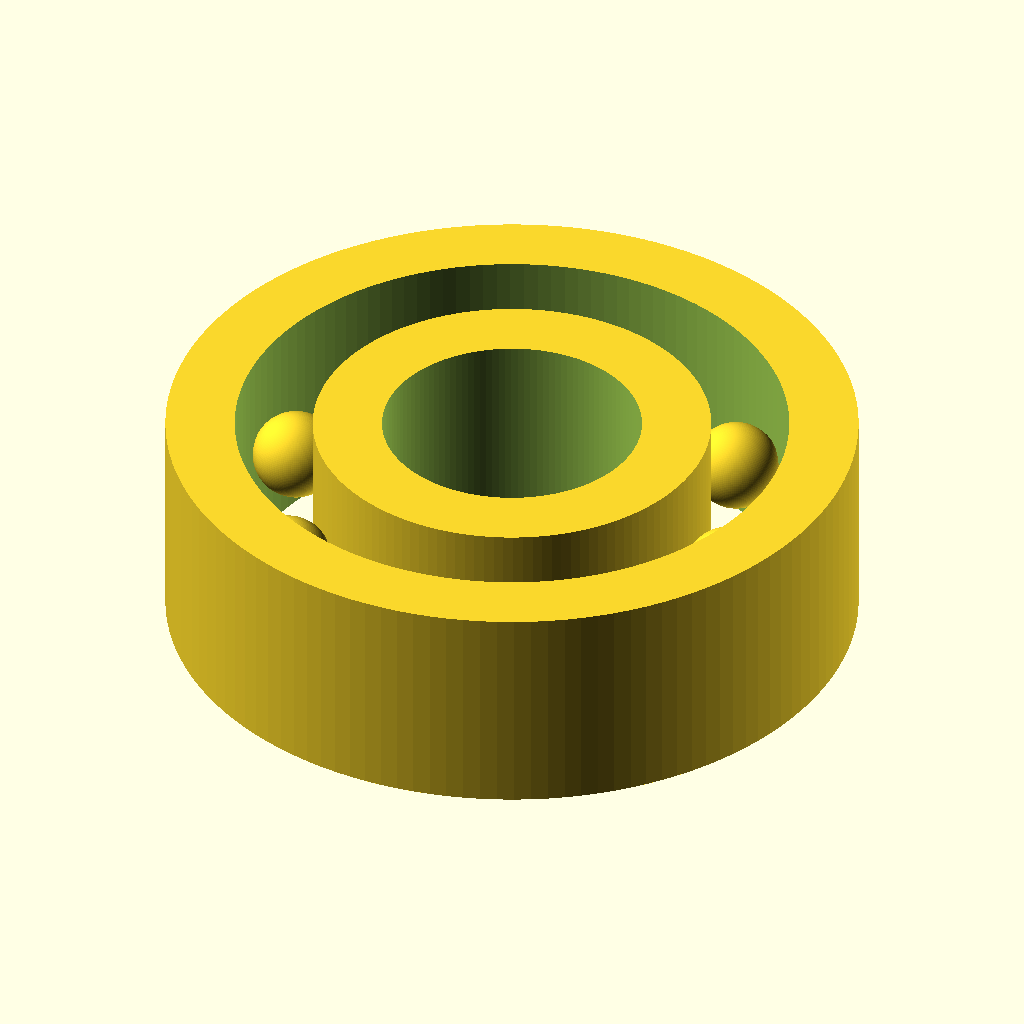
Cell 1 — every parameter at its default value.
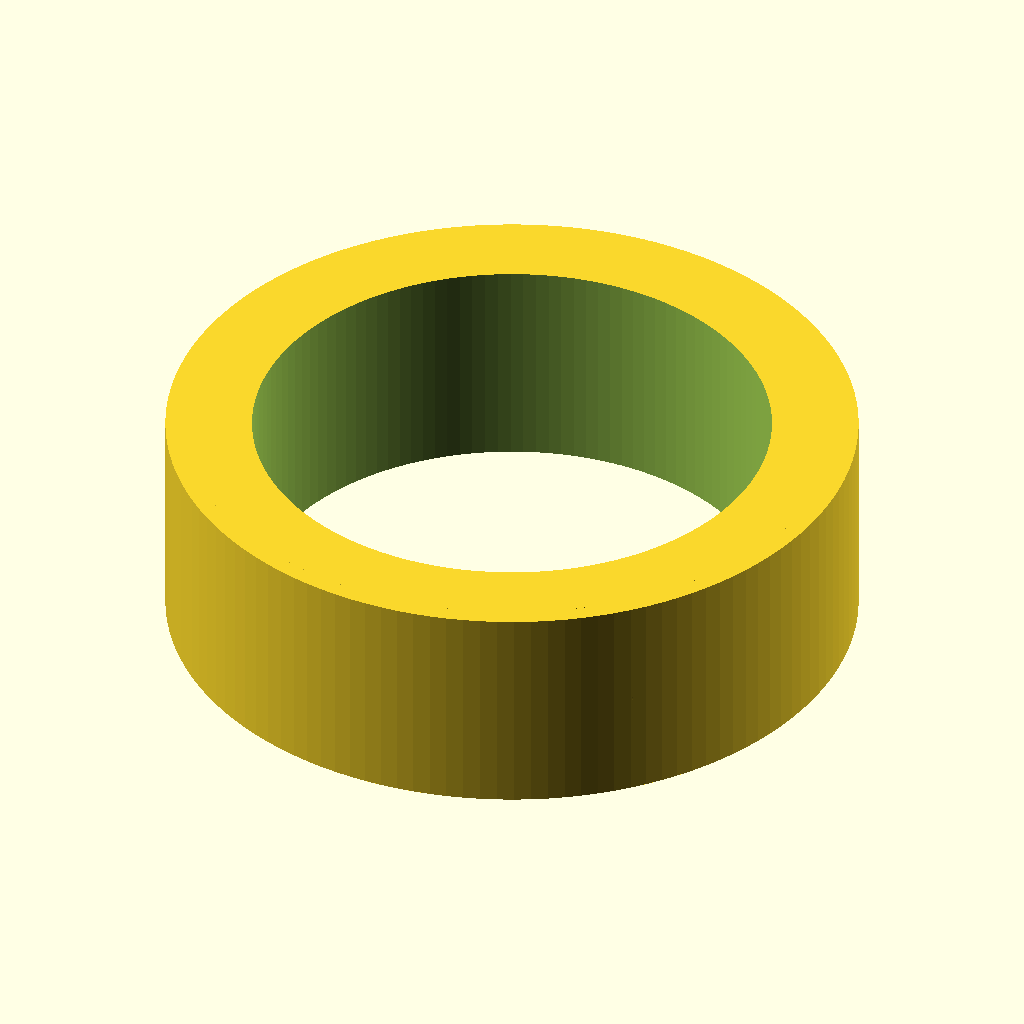
Cell 2: the same model with bore_d = 12.
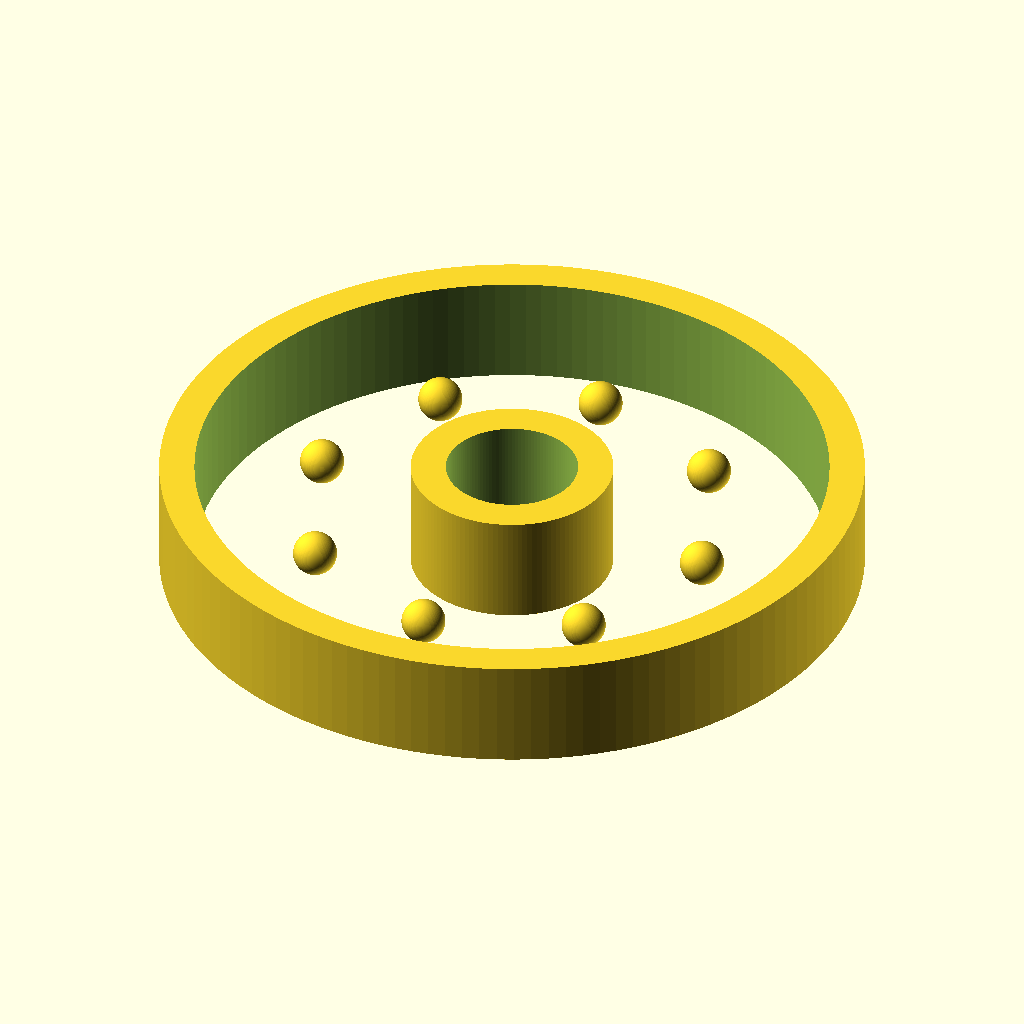
Cell 3: od_d = 32 (everything else at default).
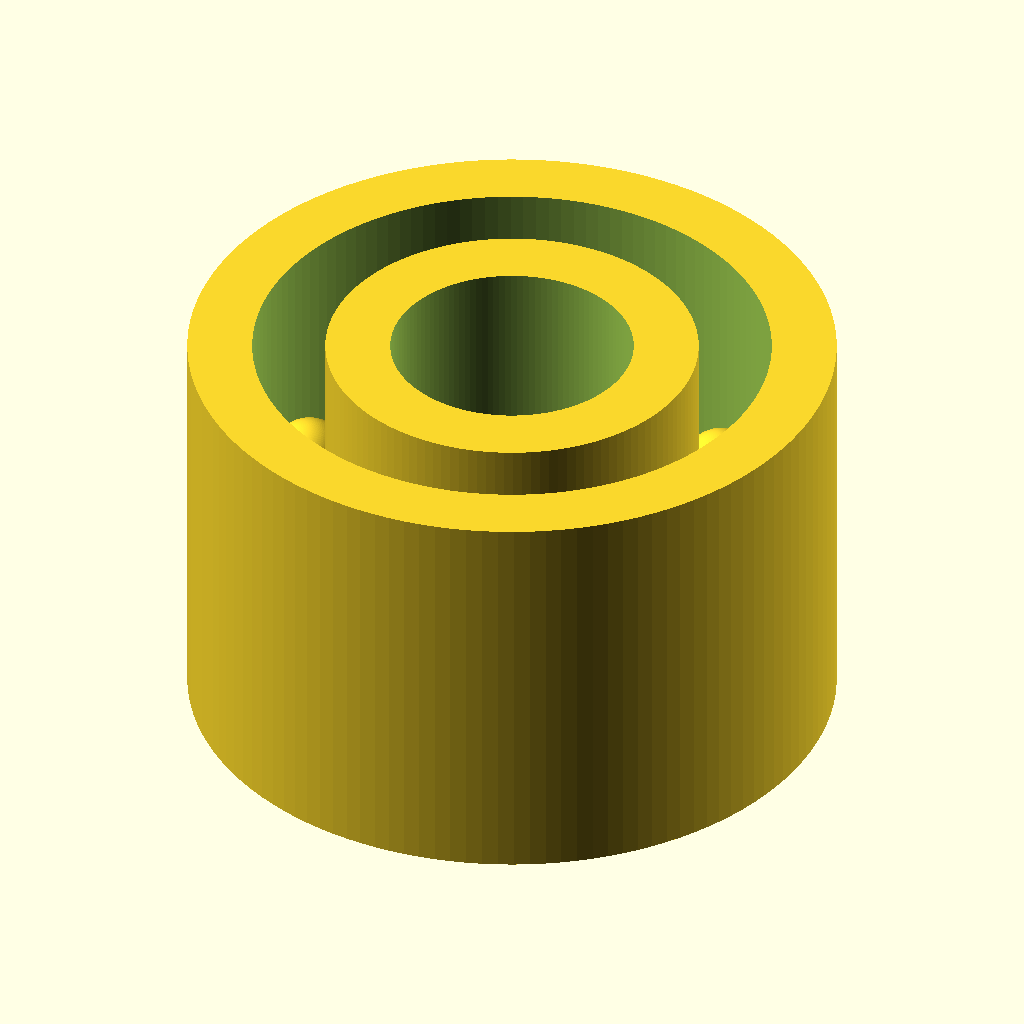
Cell 4: the same model with width = 10.
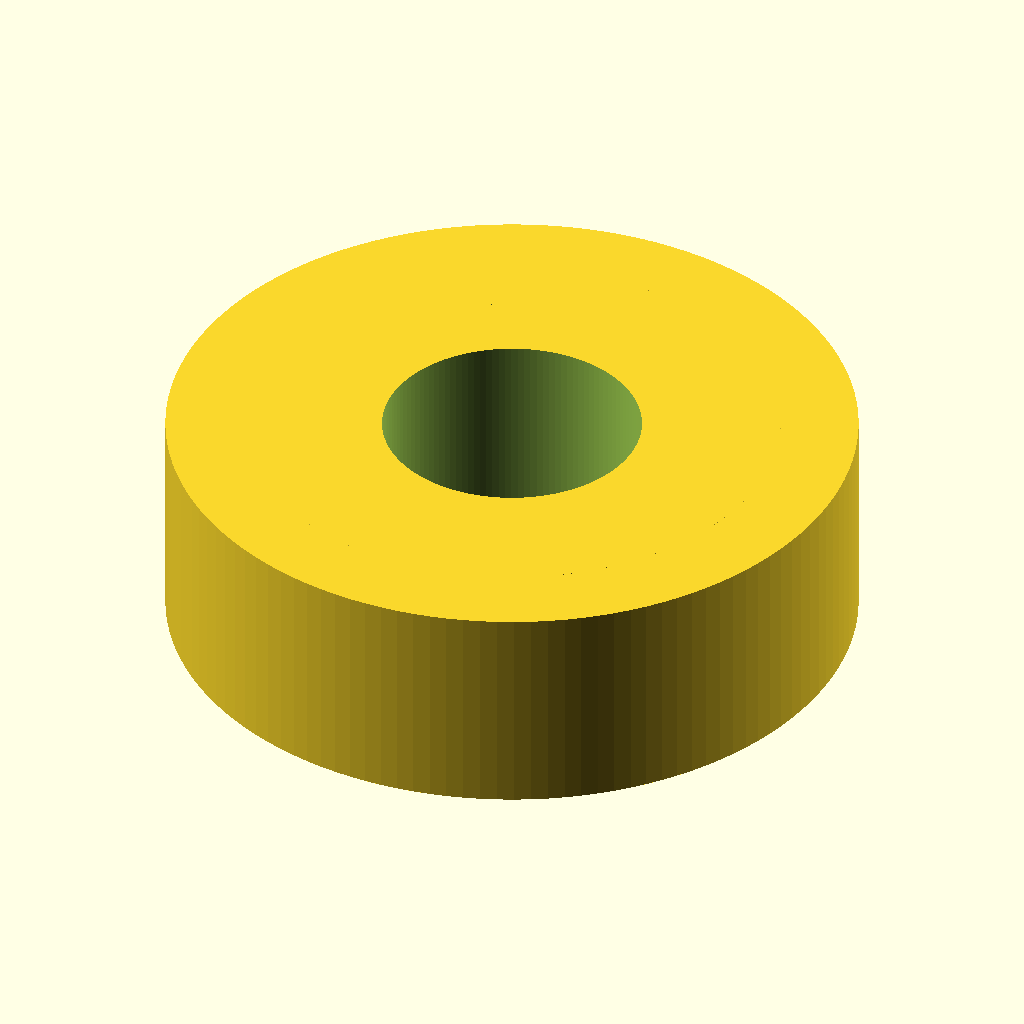
Cell 5 — race_thickness set to 3.2, the other parameters unchanged.
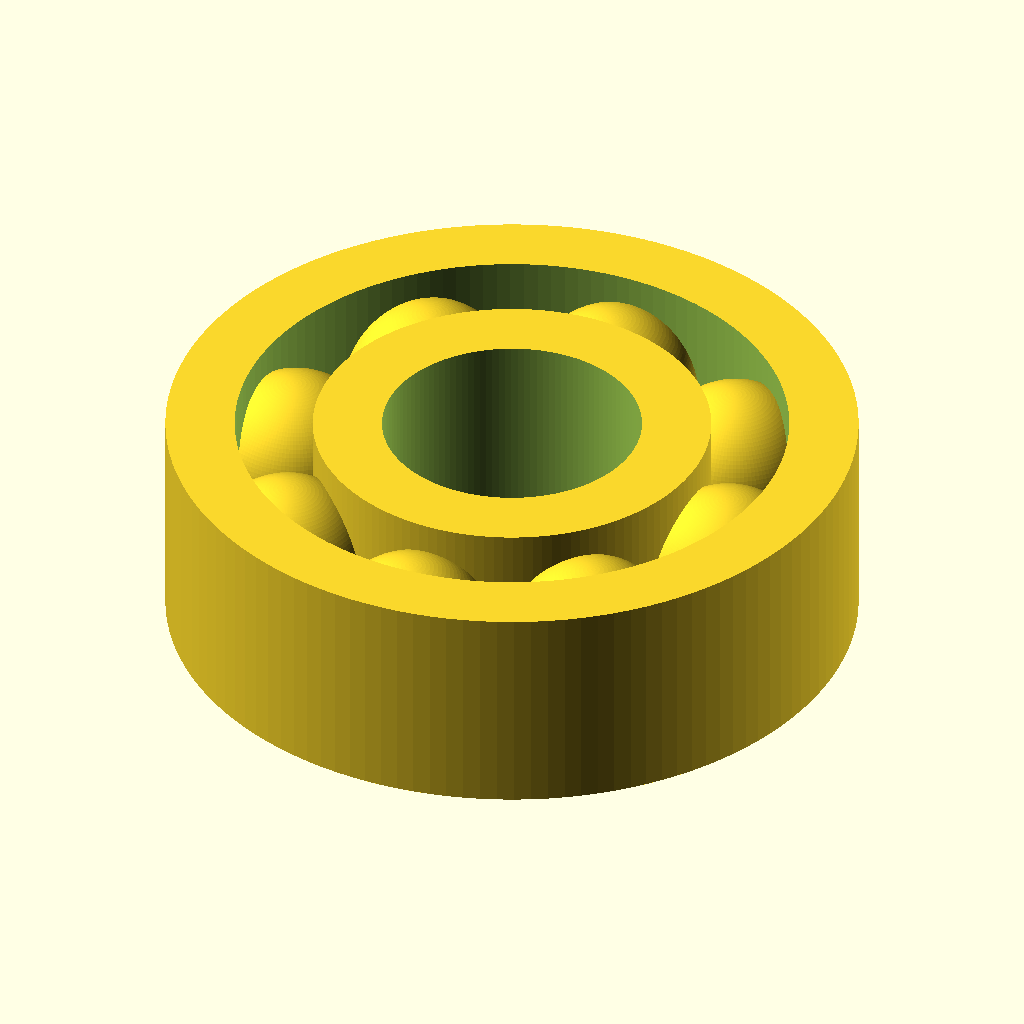
Cell 6: the same model with ball_d = 4.
All cells are drawn from the same view direction (rotation 55°, 0°, 25°, orthographic, colour scheme Cornfield), but the view is re-fitted for each cell, so position and scale can differ between cells as well as the parameter.
The OpenSCAD source (results/gpt52/scad/ball_bearing__BB696.scad):
$fn=128;

bore_d = 6.0;
od_d = 16.0;
width = 5.0;

race_thickness = 1.6;
ball_d = 2.0;
ball_count = 8;

module ring(od, id, w){
    difference(){
        cylinder(d=od, h=w, center=true);
        cylinder(d=id, h=w+0.2, center=true);
    }
}

module ball(d){
    sphere(d=d);
}

module bearing(){
    union(){
        ring(od_d, od_d - 2*race_thickness, width);
        ring(bore_d + 2*race_thickness, bore_d, width);

        for(i=[0:ball_count-1]){
            rotate([0,0,360*i/ball_count])
                translate([(bore_d/2 + od_d/2)/2, 0, 0])
                    ball(ball_d);
        }
    }
}

bearing();
Customizer parameters (derived from the source; name, type, default, range or options):
bore_d: number, default 6
od_d: number, default 16
width: number, default 5
race_thickness: number, default 1.6
ball_d: number, default 2
ball_count: number, default 8
